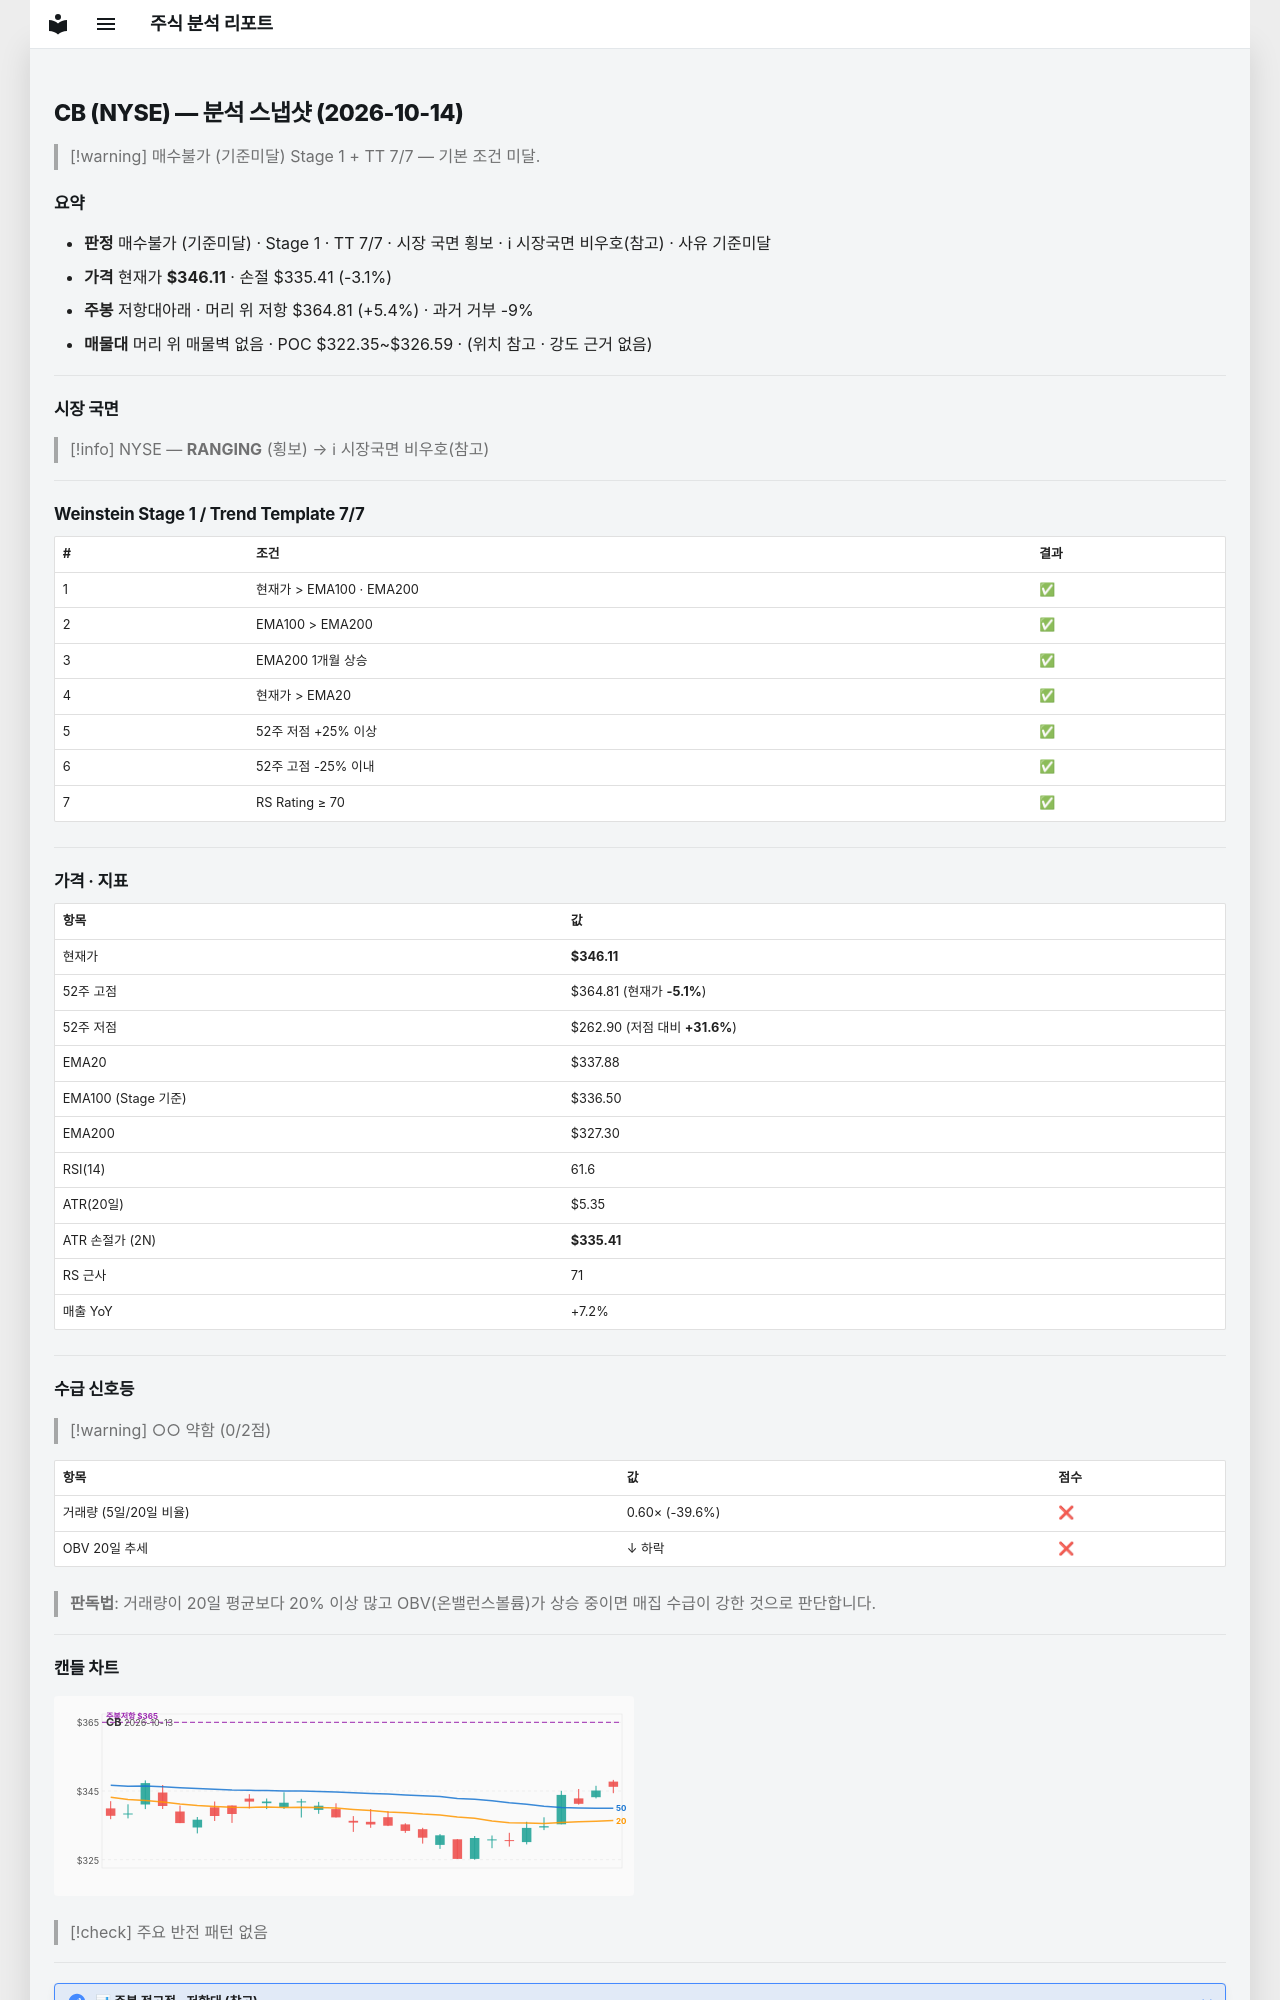

repository: soloandco/stock-reports · page: snapshots/CB-2026-10-14/index.html · generator: mkdocs

---
type: analysis-snapshot
title: CB 분석 스냅샷
ticker: CB
market: NYSE
created: 2026-10-14
updated: 2026-10-14
bar-date: 2026-10-13
verdict: 매수불가
verdict-reason: 기준미달
real-rr: 1.75
sma50-gap-pct: 2.4
weekly-position: 저항대아래
weekly-overhead-price: 364.81
weekly-overhead-pct: 5.4
stage: 1
trend-template-score: 7
tt-max: 7
ma-set: ema-20-100-200
price: 346.1050109863281
stop-price: 335.4104663710751
market-regime: RANGING
supply-demand-score: 0/2
supply-demand-label: 약함
status: tracking
tags:
  - stock-agent
  - watchlist
  - CB
  - analysis
related:
  - "[[analysis-template]]"
---

# CB (NYSE) — 분석 스냅샷 (2026-10-14)

> [!warning] 매수불가 (기준미달)
> Stage 1 + TT 7/7 — 기본 조건 미달.

## 요약

- **판정** 매수불가 (기준미달) · Stage 1 · TT 7/7 · 시장 국면 횡보 · ℹ 시장국면 비우호(참고) · 사유 기준미달
- **가격** 현재가 **$346.11** · 손절 $335.41 (-3.1%)
- **주봉** 저항대아래 · 머리 위 저항 $364.81 (+5.4%) · 과거 거부 -9%
- **매물대** 머리 위 매물벽 없음 · POC $322.35~$326.59 · (위치 참고 · 강도 근거 없음)

---

## 시장 국면

> [!info] NYSE — **RANGING** (횡보) → ℹ 시장국면 비우호(참고)

---

## Weinstein Stage 1 / Trend Template 7/7

| # | 조건 | 결과 |
|---|------|------|
| 1 | 현재가 > EMA100 · EMA200 | ✅ |
| 2 | EMA100 > EMA200 | ✅ |
| 3 | EMA200 1개월 상승 | ✅ |
| 4 | 현재가 > EMA20 | ✅ |
| 5 | 52주 저점 +25% 이상 | ✅ |
| 6 | 52주 고점 -25% 이내 | ✅ |
| 7 | RS Rating ≥ 70 | ✅ |

---

## 가격 · 지표

| 항목 | 값 |
|------|---|
| 현재가 | **$346.11** |
| 52주 고점 | $364.81 (현재가 **-5.1%**) |
| 52주 저점 | $262.90 (저점 대비 **+31.6%**) |
| EMA20 | $337.88 |
| EMA100 (Stage 기준) | $336.50 |
| EMA200 | $327.30 |
| RSI(14) | 61.6 |
| ATR(20일) | $5.35 |
| ATR 손절가 (2N) | **$335.41** |
| RS 근사 | 71 |
| 매출 YoY | +7.2% |

---
## 수급 신호등

> [!warning] ○○ 약함 (0/2점)

| 항목 | 값 | 점수 |
|------|------|------|
| 거래량 (5일/20일 비율) | 0.60× (-39.6%) | ❌ |
| OBV 20일 추세 | ↓ 하락 | ❌ |

> **판독법**: 거래량이 20일 평균보다 20% 이상 많고 OBV(온밸런스볼륨)가 상승 중이면 매집 수급이 강한 것으로 판단합니다.

---
